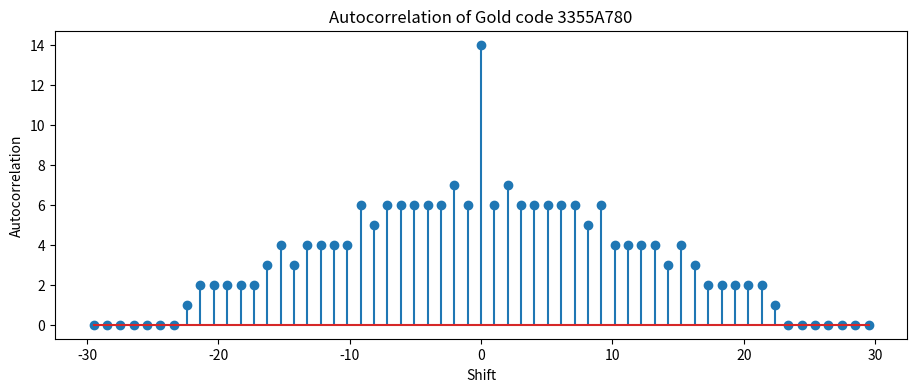

Python code for this plot:
import numpy as np
import matplotlib.pyplot as plt

# Define the Gold code sequence
hex_num = "3355A780"
bin_num = bin(int(hex_num, 16))[2:]  # Convert hex to int, then to binary
seq = np.array([int(x) for x in bin_num])

# Compute the autocorrelation using numpy's correlate function
autocorr = np.correlate(seq, seq,mode="full")

# Time lag vector for autocorrelation
t_autocorr = np.linspace(-len(autocorr)/2, len(autocorr)/2, len(autocorr))

# Plot the autocorrelation
plt.figure(figsize=(11,4))
plt.stem(t_autocorr,autocorr)
plt.xlabel('Shift')
plt.ylabel('Autocorrelation')
plt.title('Autocorrelation of Gold code 3355A780')
plt.show()

plt.savefig('goldcode_autocorrolation.svg')

